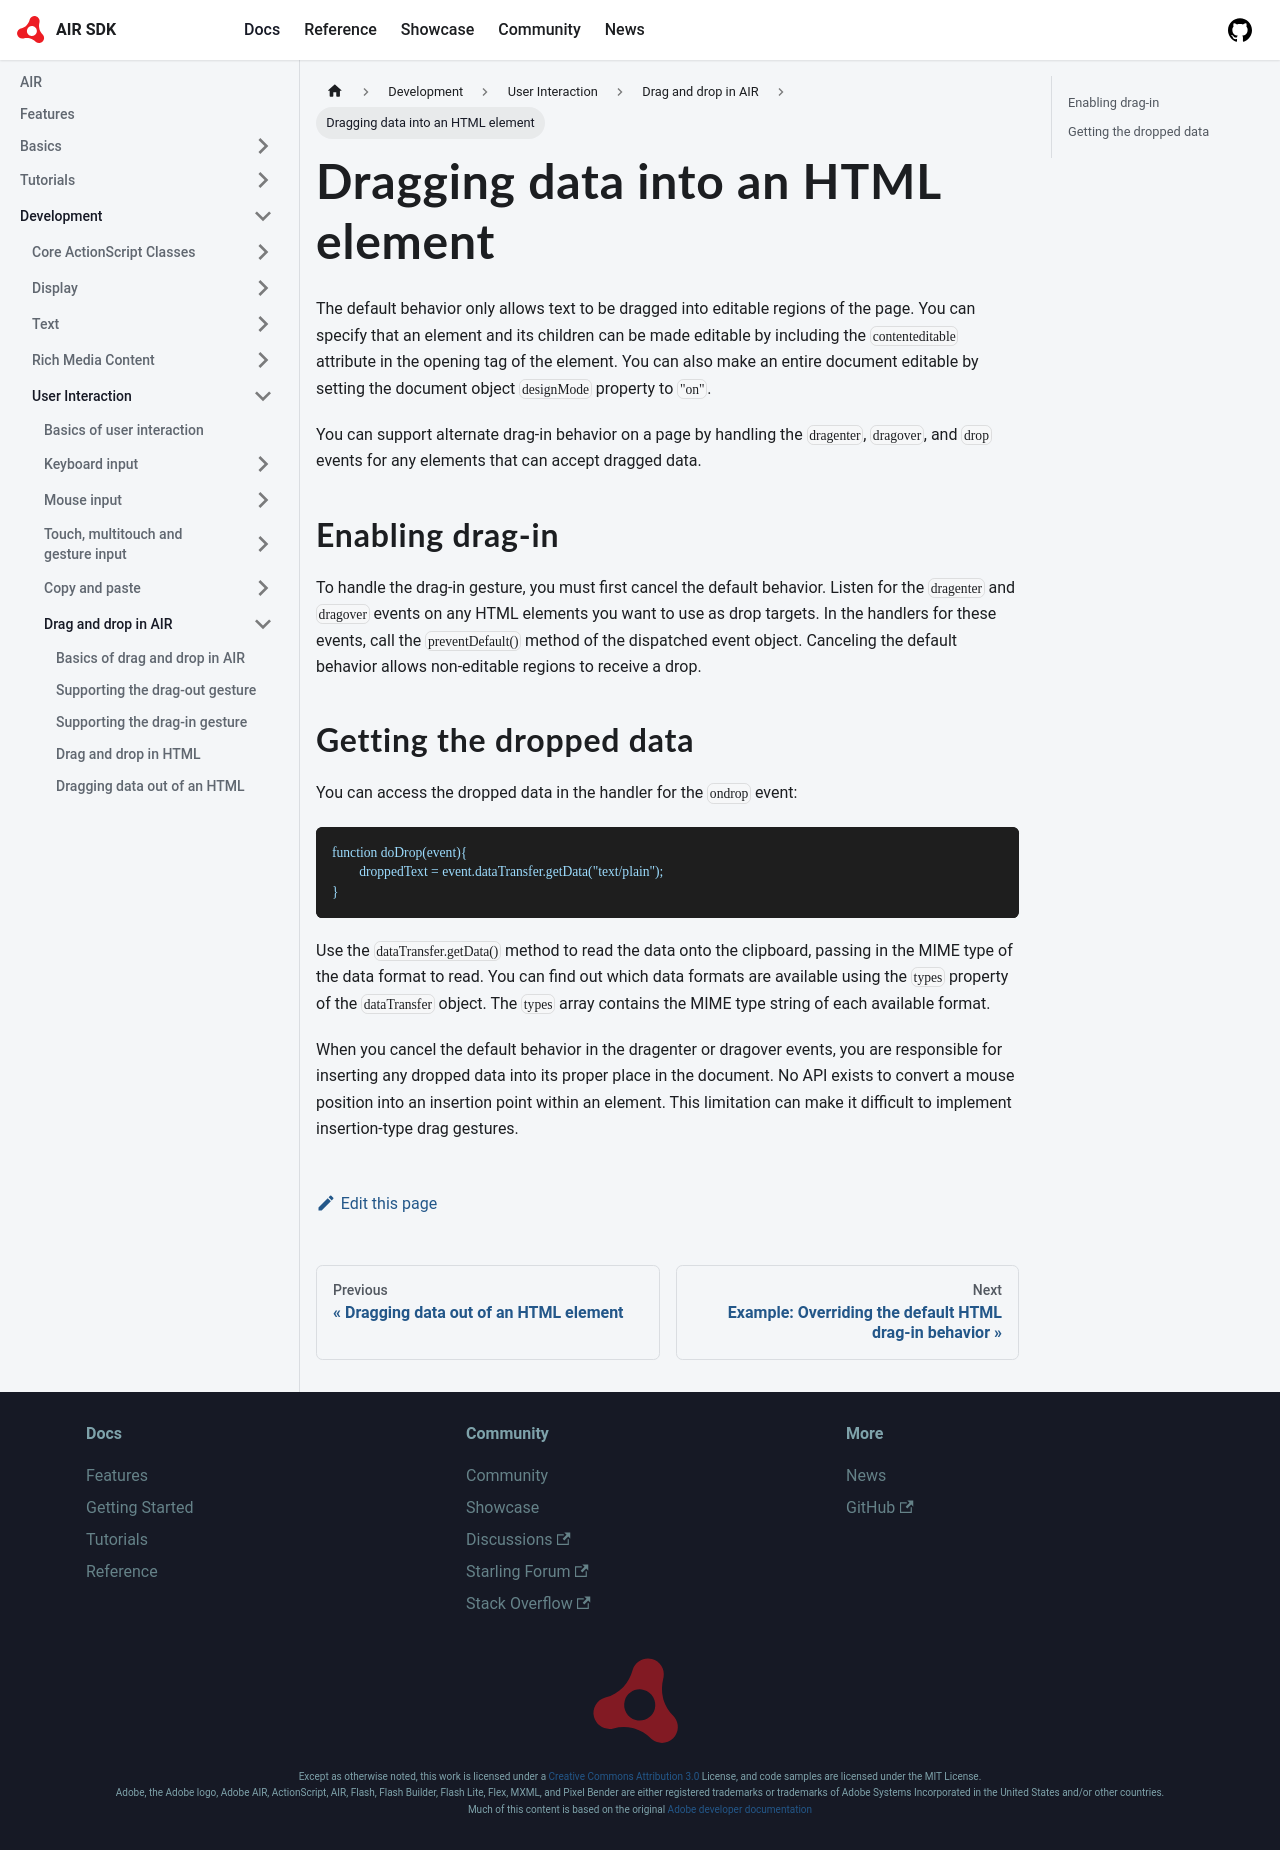

repository: airsdk/airsdk.dev · page: docs/development/user-interaction/drag-and-drop-in-air/dragging-data-into-an-html-element.html · generator: docusaurus

---
sidebar_position: 6
---

# Dragging data into an HTML element

The default behavior only allows text to be dragged into editable regions of the
page. You can specify that an element and its children can be made editable by
including the `contenteditable` attribute in the opening tag of the element. You
can also make an entire document editable by setting the document object
`designMode` property to `"on"`.

You can support alternate drag-in behavior on a page by handling the
`dragenter`, `dragover`, and `drop` events for any elements that can accept
dragged data.

## Enabling drag-in

To handle the drag-in gesture, you must first cancel the default behavior.
Listen for the `dragenter` and `dragover` events on any HTML elements you want
to use as drop targets. In the handlers for these events, call the
`preventDefault()` method of the dispatched event object. Canceling the default
behavior allows non-editable regions to receive a drop.

## Getting the dropped data

You can access the dropped data in the handler for the `ondrop` event:

```
function doDrop(event){
	droppedText = event.dataTransfer.getData("text/plain");
}
```

Use the `dataTransfer.getData()` method to read the data onto the clipboard,
passing in the MIME type of the data format to read. You can find out which data
formats are available using the `types` property of the `dataTransfer` object.
The `types` array contains the MIME type string of each available format.

When you cancel the default behavior in the dragenter or dragover events, you
are responsible for inserting any dropped data into its proper place in the
document. No API exists to convert a mouse position into an insertion point
within an element. This limitation can make it difficult to implement
insertion-type drag gestures.
